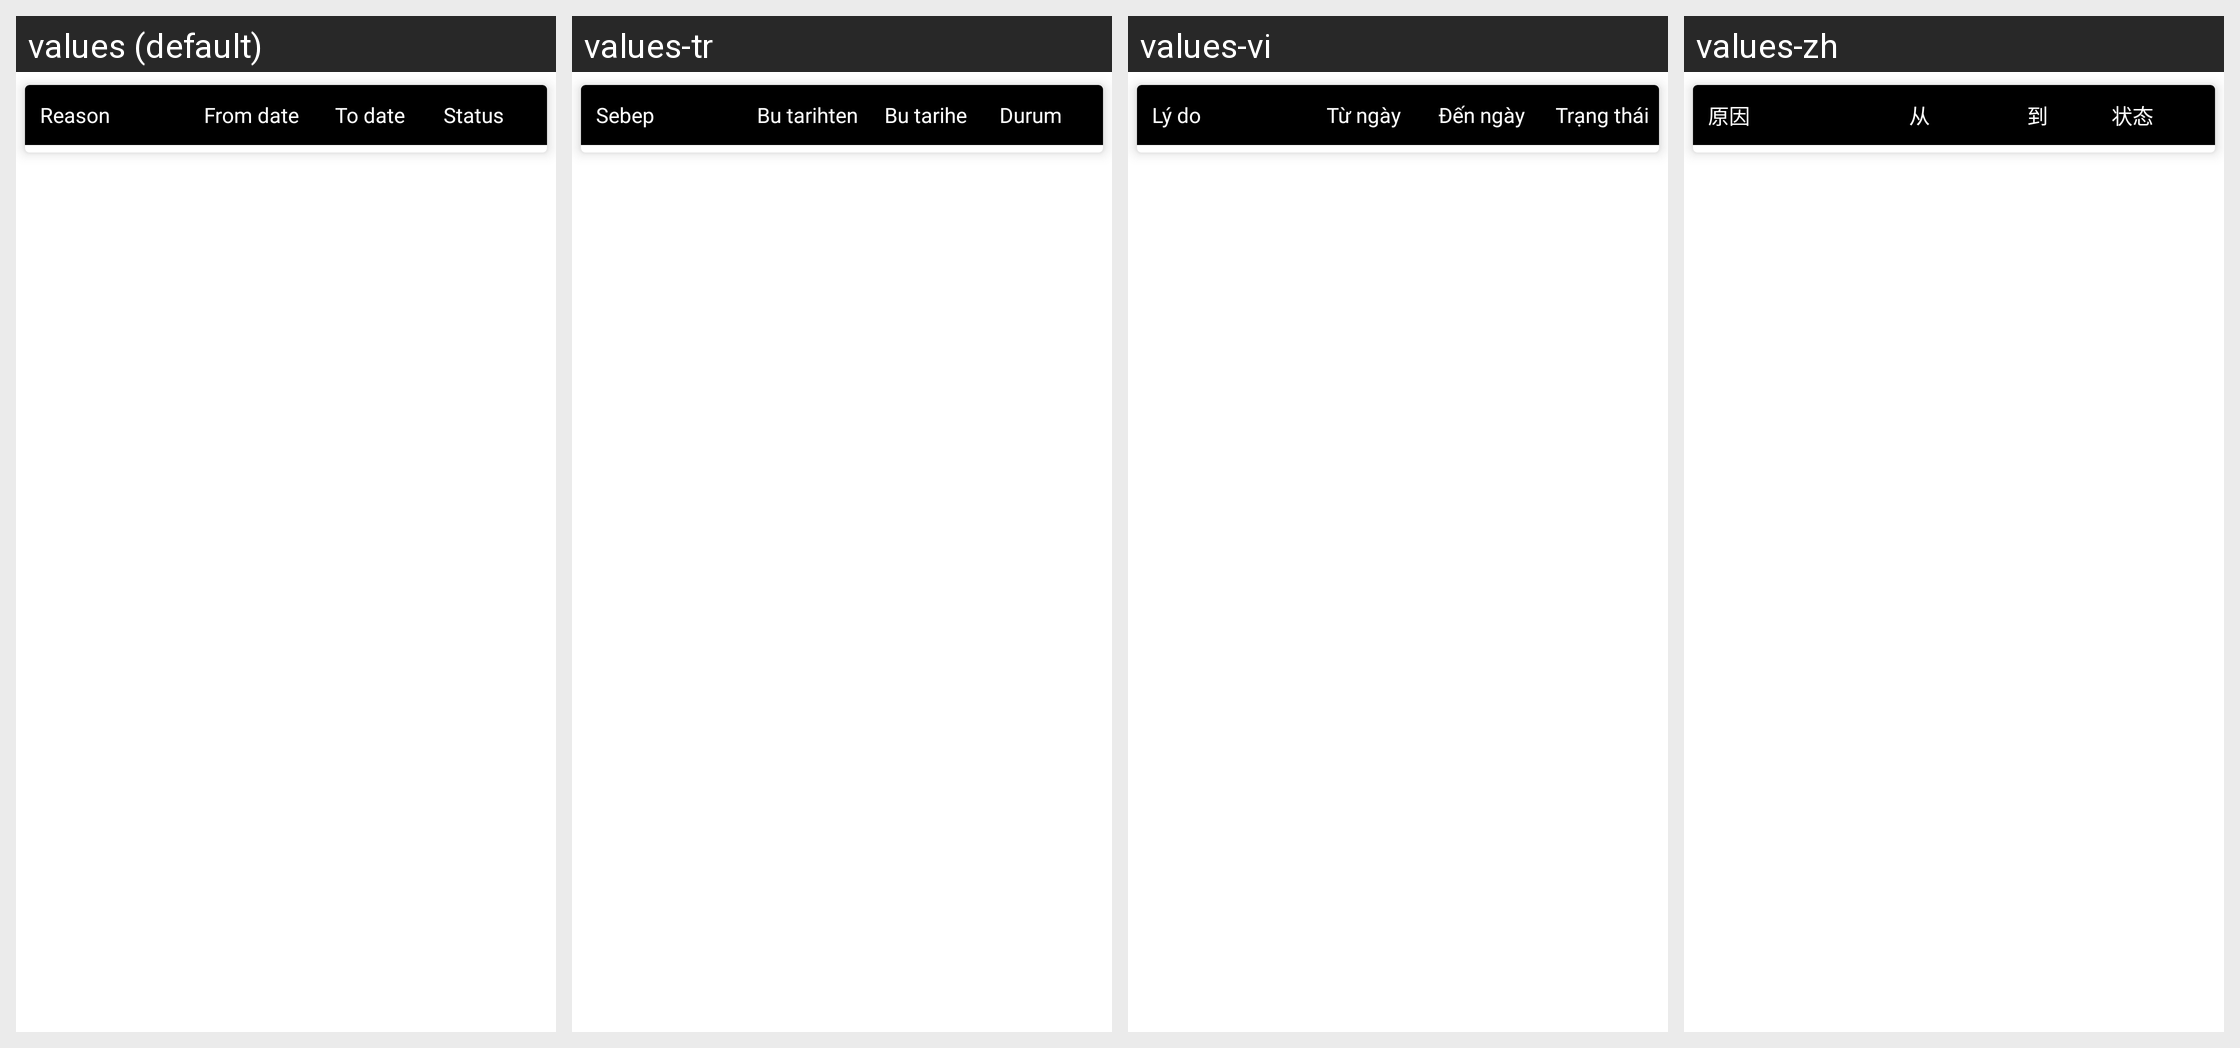

Here is an Android app screen in its default locale and in the app's own translations. Write out the translated-string differences for the strings that appear on this screen.
Android screen res/layout/fragment_nonfield.xml rendered under 4 locales, left to right: values (default), values-tr, values-vi, values-zh. Device: Nexus 5 (rendered at 1080×1920; each locale shown at half size, 540×960, under a caption strip naming it); theme MVPTheme.Blue.
Other locales in the repository, not shown: values-ar, values-es, values-fr, values-in, values-lo, values-th.
Strings drawn on this screen, with the default value and each locale's value (text and hints the layout hard-codes, and strings that could not be matched under every locale, appear in the picture but are not listed):

reason
  values: Reason
  values-tr: Sebep
  values-vi: Lý do
  values-zh: 原因

fromdate
  values: From date
  values-tr: Bu tarihten
  values-vi: Từ ngày
  values-zh: 从

todate
  values: To date
  values-tr: Bu tarihe
  values-vi: Đến ngày
  values-zh: 到

status
  values: Status
  values-tr: Durum
  values-vi: Trạng thái
  values-zh: 状态
